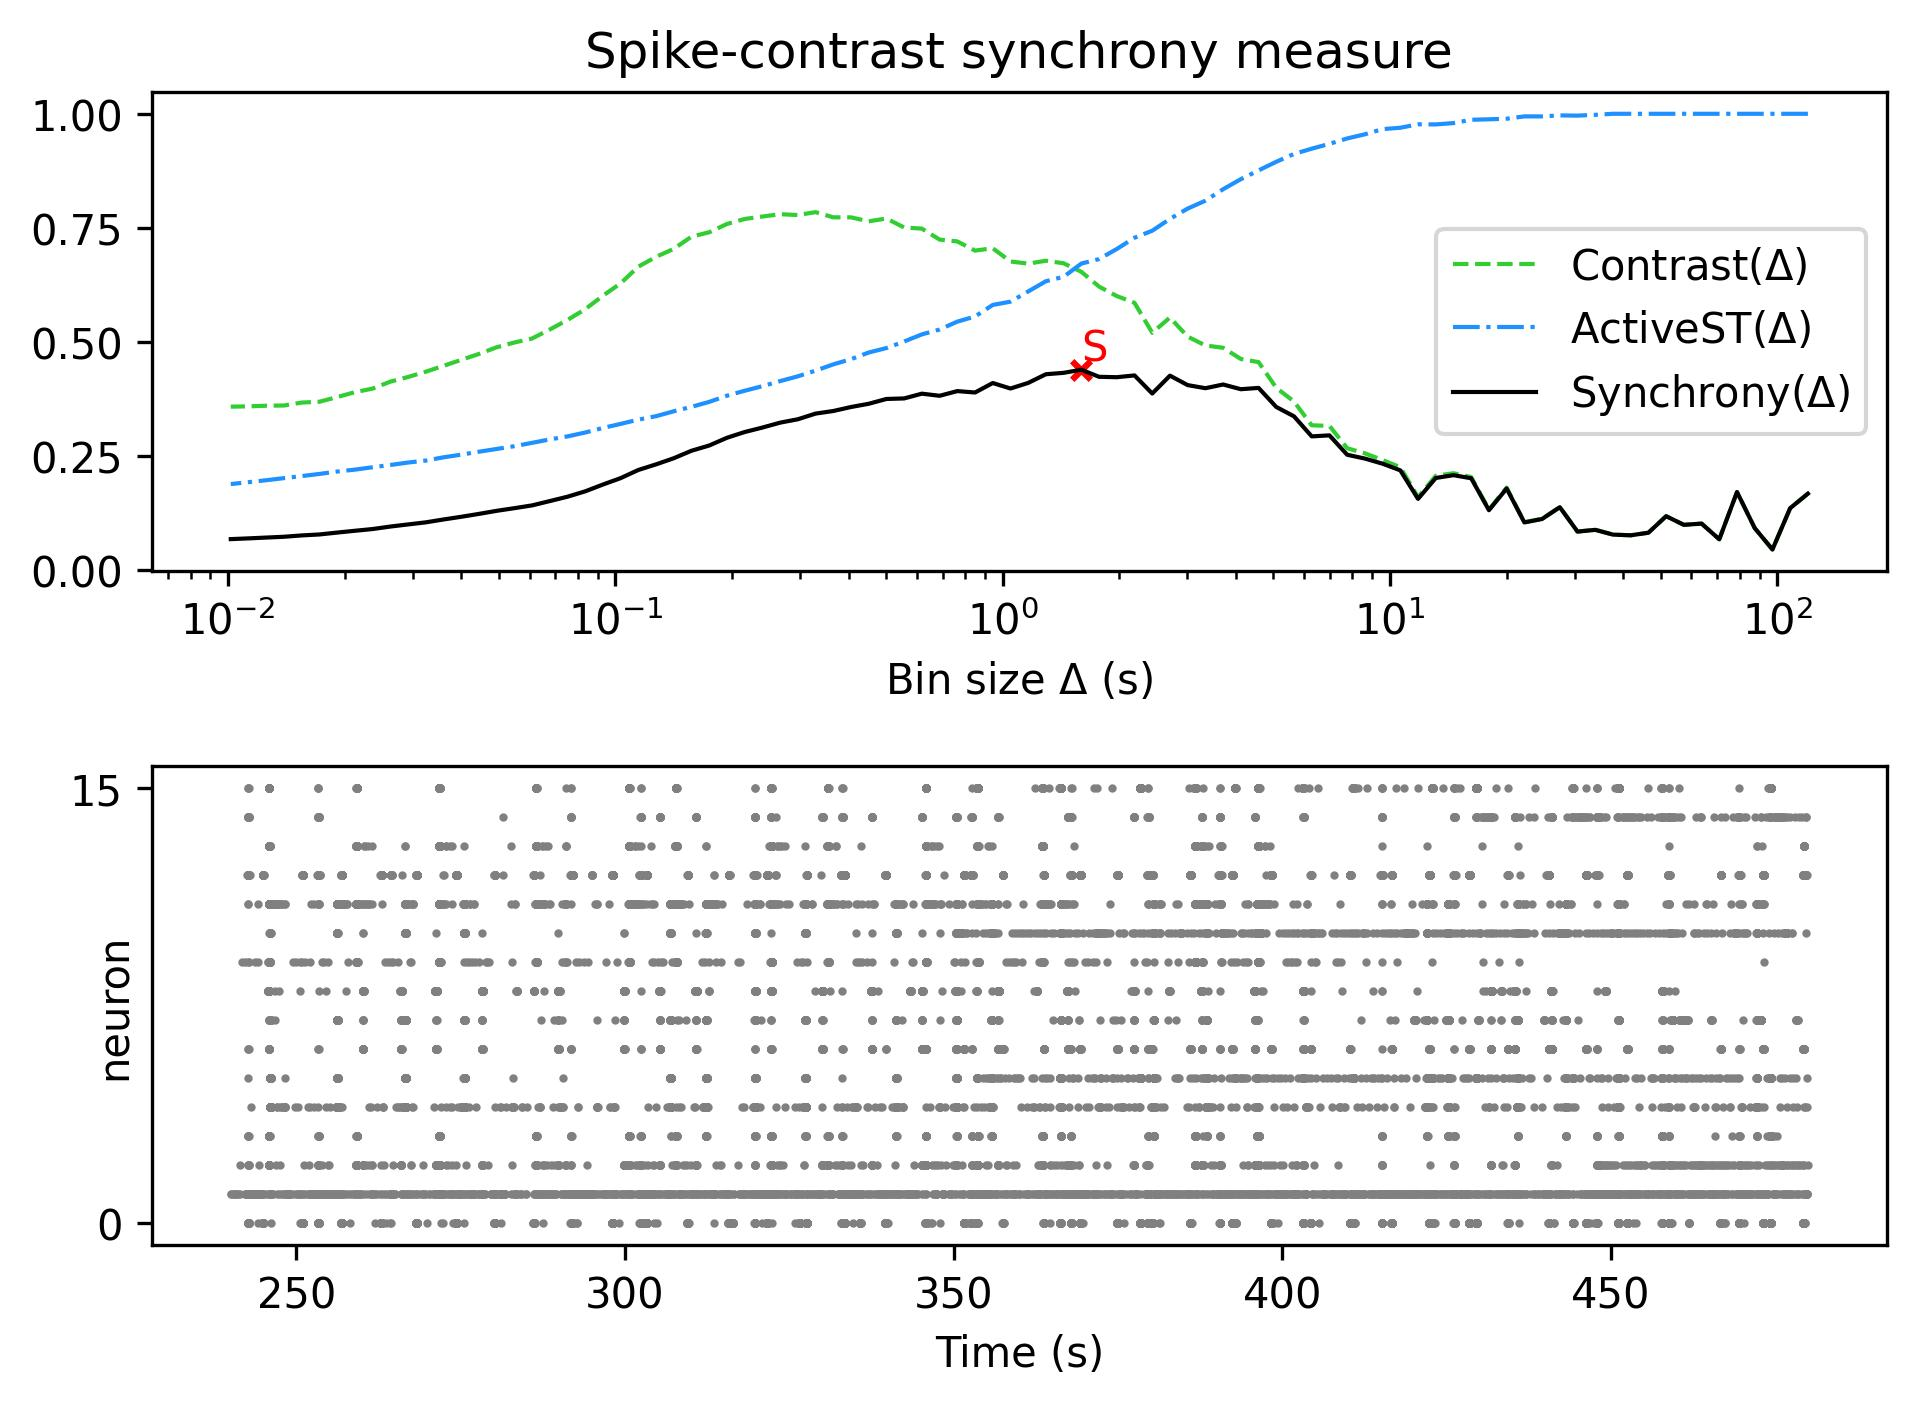

The file beside this chart, header and first rows:
, Spike-contrast (120.0 s), Spike-contrast (108.0 s), Spike-contrast (97.2 s), Spike-contrast (87.48 s), Spike-contrast (78.732 s), Spike-contrast (70.859 s), Spike-contrast (63.773 s), Spike-contrast (57.396 s), Spike-contrast (51.656 s), Spike-contrast (46.49 s), Spike-contrast (41.841 s), Spike-contrast (37.657 s), Spike-contrast (33.892 s), Spike-contrast (30.502 s), Spike-contrast (27.452 s), Spike-contrast (24.707 s), Spike-contrast (22.236 s), Spike-contrast (20.013 s), Spike-contrast (18.011 s), Spike-contrast (16.21 s), Spike-contrast (14.589 s), Spike-contrast (13.13 s), Spike-contrast (11.817 s)
0, 0.167, 0.1351, 0.04451, 0.09135, 0.1705, 0.06689, 0.1013, 0.09854, 0.1175, 0.0813, 0.07558, 0.07712, 0.08758, 0.08368, 0.1372, 0.1114, 0.1038, 0.1782, 0.1306, 0.2006, 0.2075, 0.2013, 0.1555
